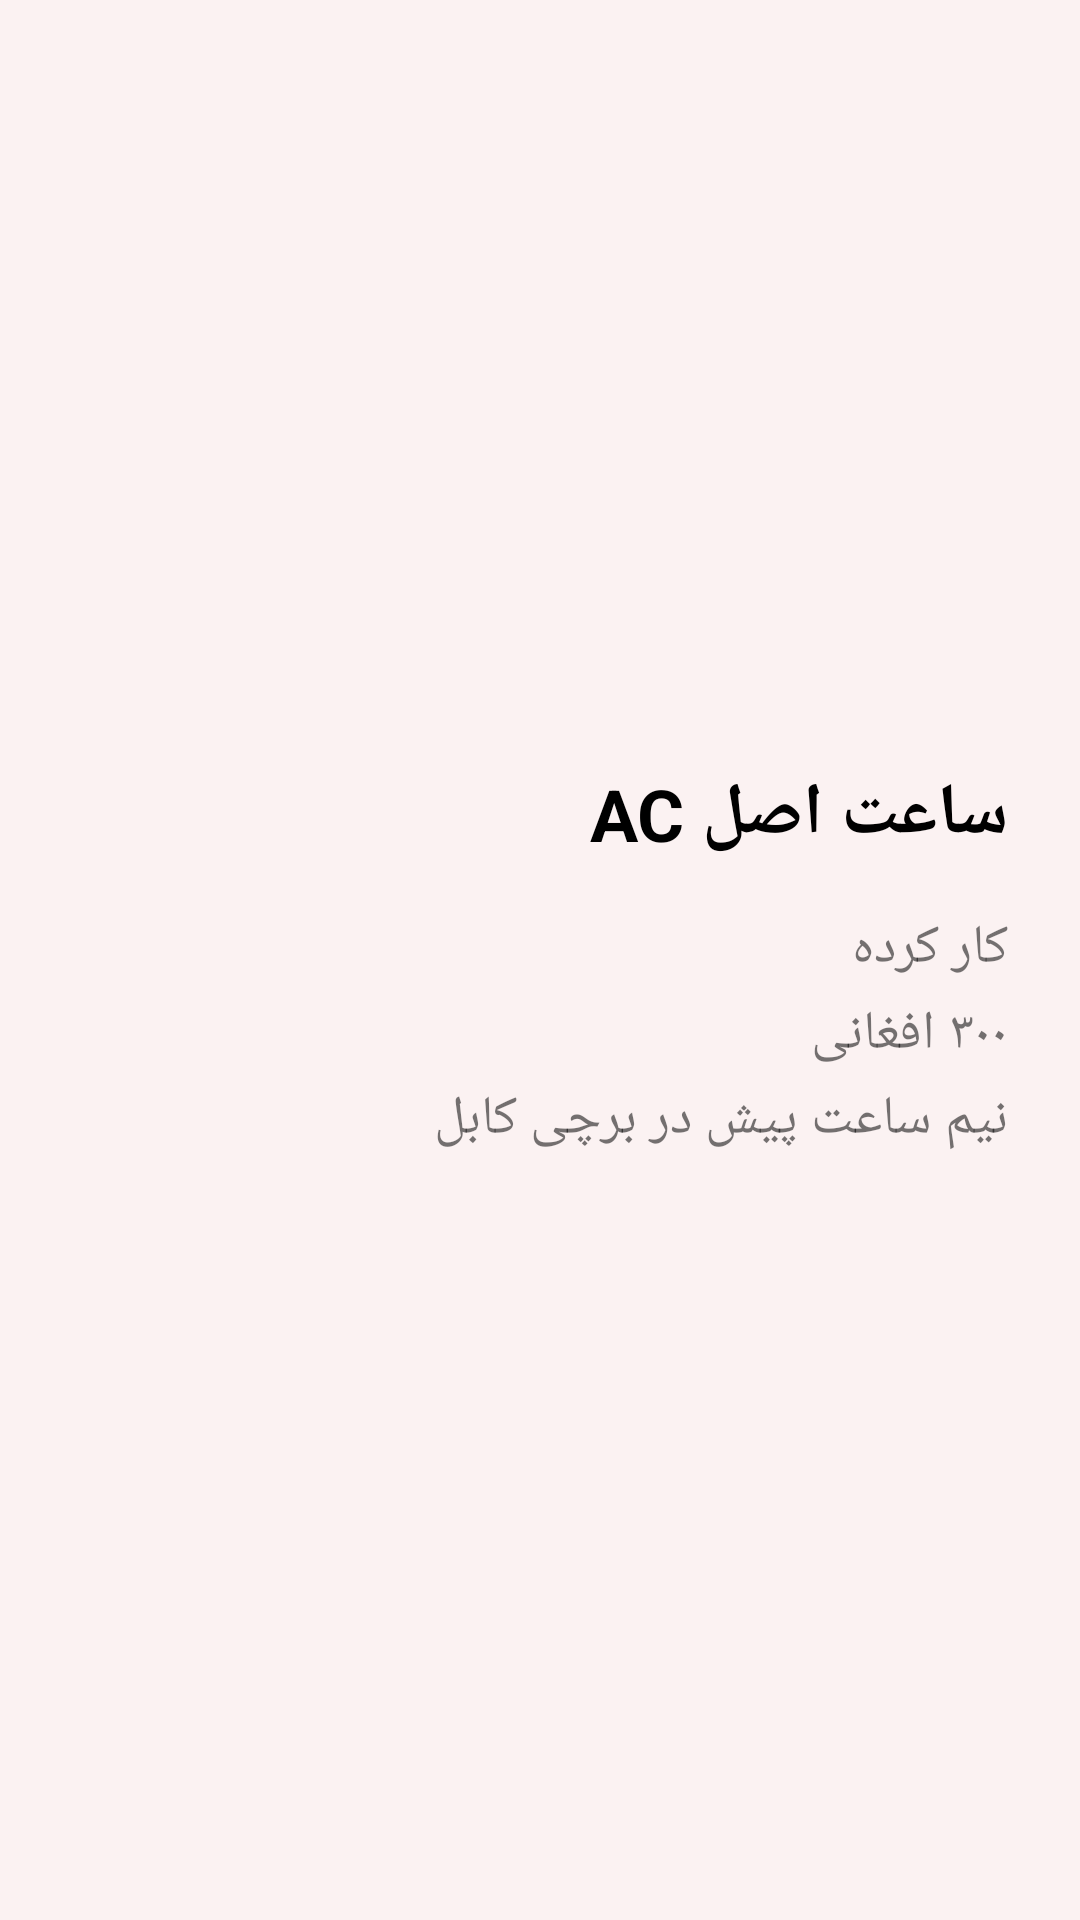

Here is an Android app screen rendered from its layout file. Give the layout XML and the strings, colors and styles it references.
<!-- AndroidManifest.xml: application theme Theme.BebeenBekhar -->
<!-- res/layout/sell_item_layout.xml -->
<?xml version="1.0" encoding="utf-8"?>
<androidx.constraintlayout.widget.ConstraintLayout
    xmlns:android="http://schemas.android.com/apk/res/android"
    xmlns:app="http://schemas.android.com/apk/res-auto"
    xmlns:tools="http://schemas.android.com/tools"
    android:paddingStart="8dp"
    android:paddingEnd="8dp"
    android:layout_margin="8dp"
    android:background="@color/white_light"
    android:elevation="4dp"
    android:layout_width="match_parent"
    android:layout_height="wrap_content">

    <ImageView
        android:layout_margin="8dp"
        android:id="@+id/imgItem"
        android:layout_width="130dp"
        android:layout_height="130dp"
        android:scaleType="fitXY"
        app:layout_constraintBottom_toBottomOf="parent"
        app:layout_constraintStart_toStartOf="parent"
        app:layout_constraintTop_toTopOf="parent"
        tools:srcCompat="@tools:sample/avatars" />

    <TextView
        android:id="@+id/txtTitle"
        android:layout_width="wrap_content"
        android:layout_height="wrap_content"
        android:layout_marginEnd="16dp"
        android:text="ساعت اصل AC "
        android:textColor="@color/black"
        android:textSize="24sp"
        android:textStyle="bold"
        app:layout_constraintEnd_toEndOf="parent"
        app:layout_constraintTop_toTopOf="@+id/imgItem" />

    <TextView
        android:id="@+id/txtType"
        android:layout_width="wrap_content"
        android:layout_height="wrap_content"
        android:layout_marginTop="16dp"
        android:text="کار کرده"
        android:textSize="18sp"
        app:layout_constraintEnd_toEndOf="@+id/txtTitle"
        app:layout_constraintTop_toBottomOf="@+id/txtTitle" />

    <TextView
        android:id="@+id/txtPrice"
        android:layout_width="wrap_content"
        android:layout_height="wrap_content"
        android:layout_marginTop="4dp"
        android:text="۳۰۰ افغانی"
        android:textSize="18sp"
        app:layout_constraintEnd_toEndOf="@+id/txtType"
        app:layout_constraintTop_toBottomOf="@+id/txtType" />

    <TextView
        android:id="@+id/txtAddress"
        android:layout_width="wrap_content"
        android:layout_height="wrap_content"
        android:layout_marginTop="4dp"
        android:text="نیم ساعت پیش در برچی کابل"
        android:textSize="18sp"
        app:layout_constraintBottom_toBottomOf="@+id/imgItem"
        app:layout_constraintEnd_toEndOf="@+id/txtPrice"
        app:layout_constraintTop_toBottomOf="@+id/txtPrice" />

</androidx.constraintlayout.widget.ConstraintLayout>
<!-- resources referenced by this layout -->
<resources>
  <color name="black">#FF000000</color>
  <color name="white_light">#FBF2F2</color>
  <style name="Theme.BebeenBekhar" parent="Theme.MaterialComponents.DayNight.NoActionBar">
  
          
  
          <item name="colorPrimary">@color/red_500</item>
          <item name="colorPrimaryVariant">@color/white_light</item>
          <item name="colorOnPrimary">@color/black</item>
  
          
          <item name="colorSecondary">@color/red_500</item>
          <item name="colorSecondaryVariant">@color/red_500</item>
          <item name="colorOnSecondary">@color/white_light</item>
  
          <item name="fontFamily">@font/primary_regular</item>
  
          <item name="colorSurface">?attr/colorPrimaryVariant</item>
  
          <item name="android:statusBarColor" tools:targetApi="l">?attr/colorPrimary</item>
  
          <item name="android:windowLightStatusBar" tools:targetApi="m">true</item>
      </style>
  <color name="red_500">#FE4A49</color>
</resources>
